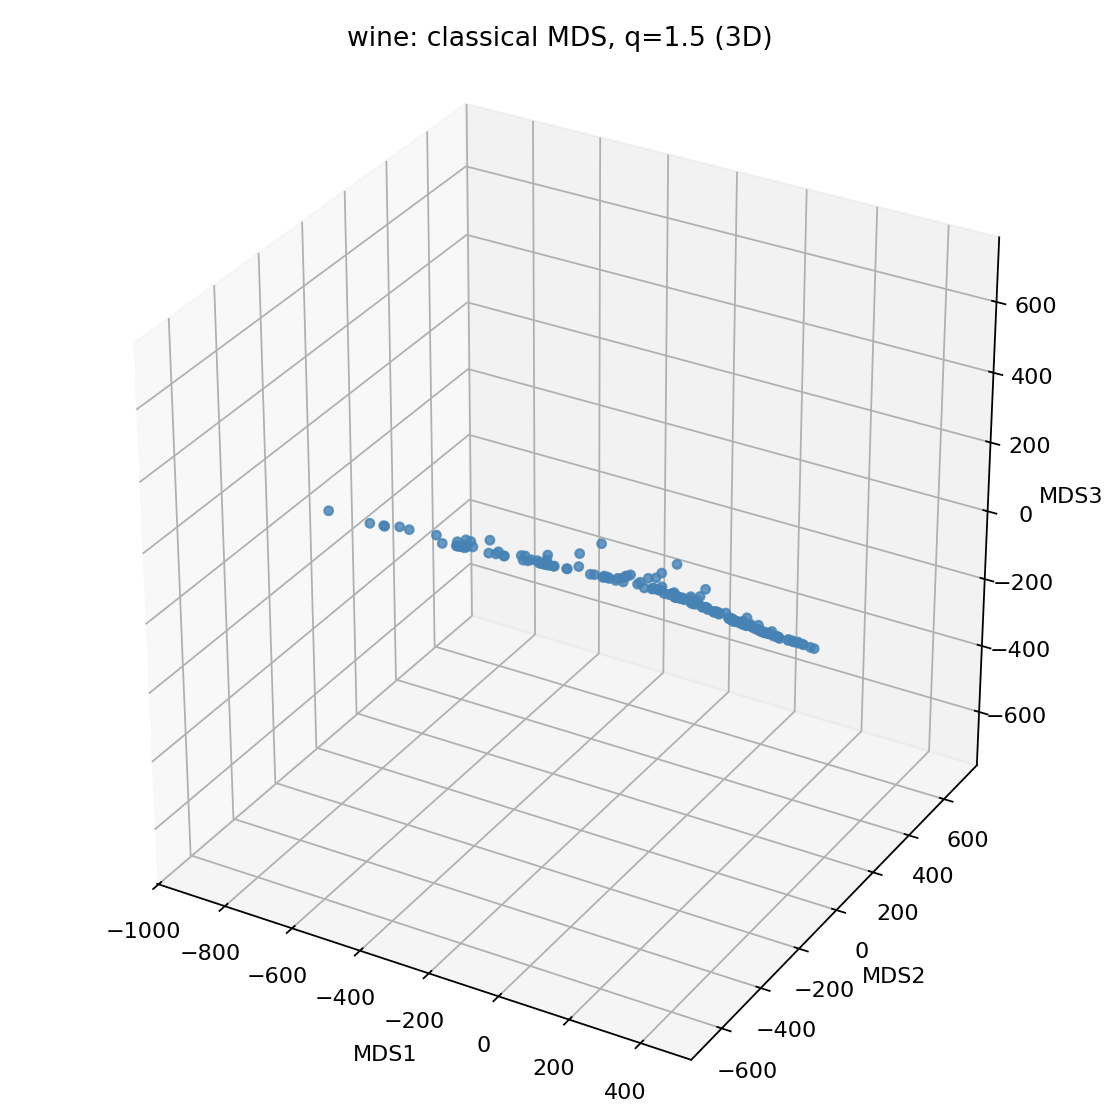

The data file committed next to this chart (first rows):
MDS1, MDS2, MDS3
-321.5, 41.86, -3.425
-303.9, -9.452, 2.398
-438.5, -16.07, -5.236
-734.7, 2.409, -19.77
10.66, 36.72, 3.421
-704.7, 0.2598, -18.54
-543.1, -36.13, -0.9421
-550.9, 24.3, -16.14
-298.5, -15.25, 5.443
-298.6, -12.87, 3.477
-763.4, -23.03, -13.85
-532.9, -37.87, 0.3187
-572.4, -55.82, 6.89
-403.2, -36.4, 9.381
-800.5, -34.92, -9.822
-564.8, 4.84, -16.07
-535.7, 23.08, -16.36
-385.1, 18.6, -11.57
-933.7, -20.13, -18.13
-99.88, 31.05, -0.994
-35.02, 48.16, 8.913
-23.65, 7.771, 4.788
-288.7, -6.491, 0.2419
-268, -17.07, 8.864
-98.08, -4.788, 10.9
-84.74, 46.42, 5.253
-447.9, -36.03, 4.608
-537.7, -41.05, 1.485
-169.2, 12.7, -1.765
-288.3, -16.66, 6.812
-538.3, -22.08, -8.336
-768.5, -19.8, -15
-244, 2.886, -1.013
-492.3, 44.19, -10.35
-349.4, 9.388, -9.187
-173.5, -0.7411, 4.924
-134.5, 19.07, -1.934
-358.2, -17.84, 0.9621
-273.4, -11.64, 5.045
-14.93, 51.57, 14.25
-49.83, 33.64, 0.417
-287.6, -27.65, 14.73
-348.8, -10.25, -2.193
66.28, 9.604, 2.928
-139.3, 13.24, -1.292
-334.6, 12.64, -8.935
-318.9, -5.945, -2.069
-238.9, -2.478, 2.345
-313.9, -3.237, -3.35
-514.4, -2.562, -13.07
-403.2, -34.06, 8.104
-517.8, -38.99, 1.538
-445, 7.341, -12.33
-630, 10.22, -18.2
-315.5, 27.03, -7.881
-375.1, 21.04, -11.1
-225.4, 31.49, -4.032
-523.6, -18.82, -8.287
-539.4, -4.174, -13.81
228.2, -15.23, 3.032
... 118 more rows
